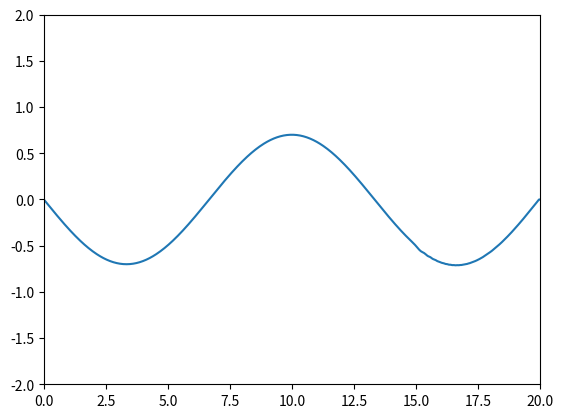
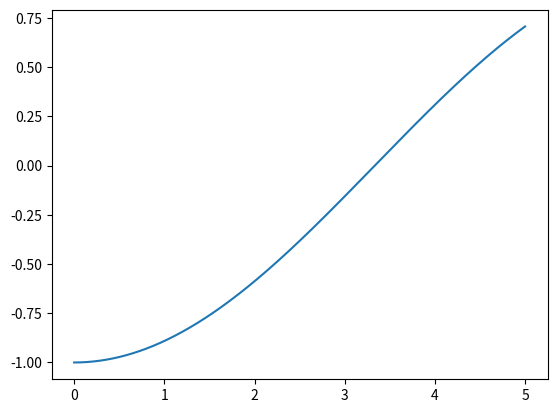

The matplotlib source for these figures, in order:
import matplotlib.pyplot as plt
import numpy as np
import sys
'''
6. (Esame 04/02/19) Si risolva il problema di una corda vibrante di lunghezza L = 20 m che all’istante t = 0 ha la
forma y = sin[π(x/L)π]. Gli estremi restano vincolati a y = 0 durante il moto. La velocità di propagazione è
v = 1 m/s. Si disegni l’andamento del punto centrale (y per x = L/2) in funzione del tempo.
'''
L=20 #m
N=601
t=0
tmax=5
x=np.linspace(0,L,N)
y=np.sin(3*np.pi*(x/L))
y[0]=0
y[N-1]=0



v=1
dx=x[1]-x[0]
dt=0.001
v_simulation=dx/dt
print(v_simulation)

x_med_index=np.argmin(np.abs(x - L/2))
t_plot=[0]
x_med=[y[x_med_index]]

plt.ion()
fig=plt.figure()
ax0=fig.add_subplot(111)
bb,=ax0.plot(x,y)


if v>v_simulation:
    print("Stabilita non garantita")
    sys.exit()
    
y_old=np.copy(y)
y_new=np.zeros(N)

y_new[1:N-2]=y[1:N-2]+(v/v_simulation)**2*(y[2:N-1]+y[0:N-3]-2*y[1:N-2])

i=0
while t<tmax:
    
    y_new[1:N-2]=2*y[1:N-2]-y_old[1:N-2]+(v/v_simulation)**2*(y[2:N-1]+y[0:N-3]-2*y[1:N-2])
    y_old=np.copy(y)
    
    y=np.copy(y_new)
    i+=1
    if(not i%60):
        plt.ylim(-2,2)
        plt.xlim(0,L)
        bb.set_xdata(x)
        bb.set_ydata(y_new)
        
        fig.canvas.flush_events()
        plt.pause(0.1)

    x_med.append(y[x_med_index])
    t_plot.append(t)
          
    t=t+dt

fig2=plt.figure()
plt.plot(t_plot,x_med)
plt.show(block=True)

